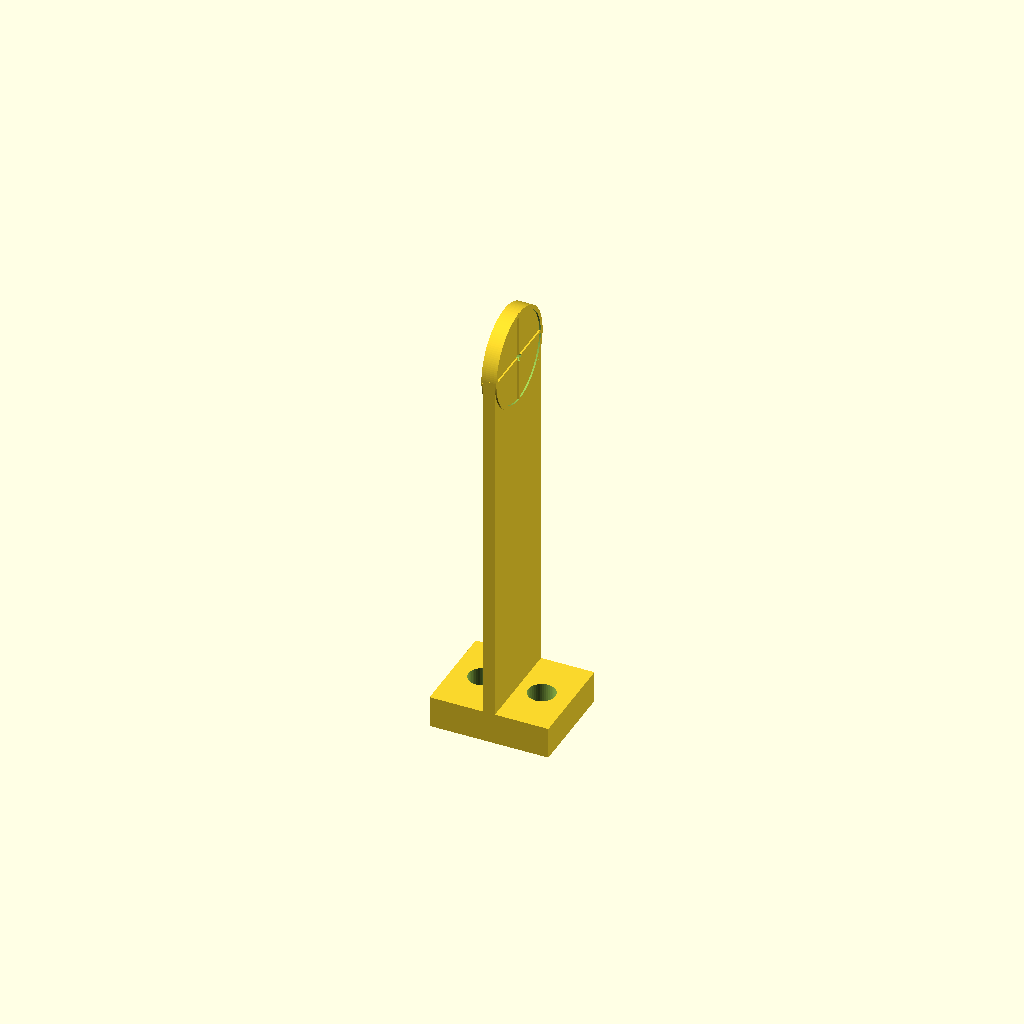
Cell 1: the model at its default parameters.
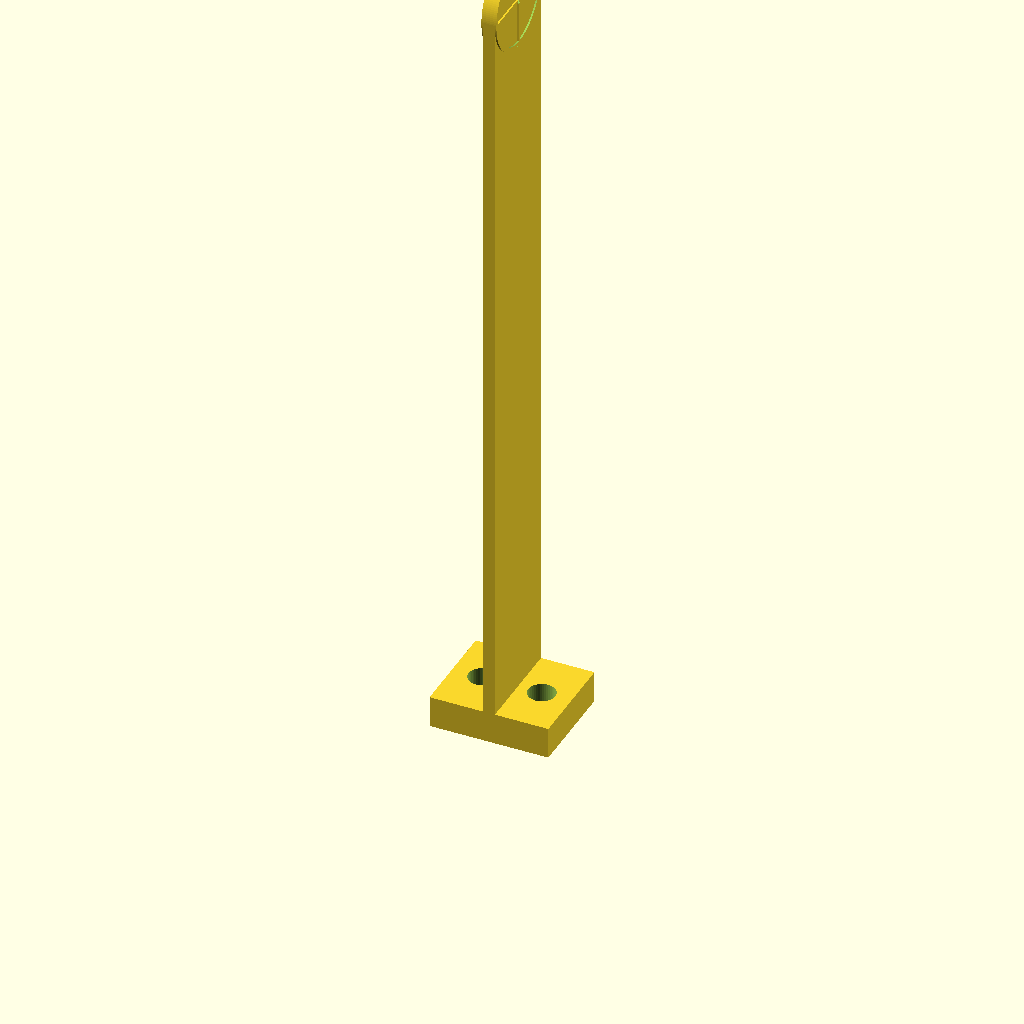
Cell 2: the same model with beam_height = 200.
One fixed orthographic camera (rotation 55°, 0°, 25°; colour scheme Cornfield) for every cell.
The OpenSCAD source (inputs/thingiverse/thing-116081/files/custom_beam_height_standard_v2.scad):
//design and code by emanresu (http://www.thingiverse.com/Emanresu)



  ////////////////
 // Parameters //
////////////////

/* [Global] */

/* [Target] */

//beam height (mm)
beam_height = 100;
//diameter of the alignment hole(mm)
aperture_diameter = 2;
//width of crosshairs (mm)
crosshair_width = 0.8;
//depth of crosshairs (mm)
crosshair_depth = 0.8;
//thickness of beam target (mm)
thick=3;
//width of beam target (mm)
width=25;

/* [Base] */

//thickness of base (mm)
base_thick = 8;
//length of base (mm)
base_length = 30;
//Magnet holders?
magnet_hole = "yes"; //[yes,no]
//what is the diameter of your magnets? (mm)
magnet_hole_diameter = 6.9;
//thickness of material under magnet (mm)
magnet_hole_bottom = 0.8;


/* [Hidden] */

//Set openSCAD resolution
$fa=1;
$fs=0.5;



  /////////////
 // Modules //
/////////////

module beam_target() {
	// body...
	difference() {
		cylinder(r=width/2, h=thick+crosshair_depth, center=true);
		cylinder(r=width/2-1, h=thick+crosshair_depth+1, center=true);
	}
	difference() {
		union() {
			cylinder(r=width/2, h=thick, center=true);
			cube(size=[crosshair_width, width, thick+crosshair_depth], center=true);
			cube(size=[width, crosshair_width, thick+crosshair_depth], center=true);
		}
		cylinder(r=aperture_diameter/2, h=thick+2, center=true);
	}	
}

module beam_height_target() {
	// body...
	union() {
		translate([0, 0, beam_height-base_thick]) {
			rotate([0, 90, 0]) {
				beam_target();
			}
		}
		difference() {
			translate([0, 0, (beam_height-base_thick)/2]) {
				cube(size=[thick, width, beam_height-base_thick], center=true);	
			}
			translate([0, 0, beam_height-base_thick]) {
				rotate([0, 90, 0]) {
					cylinder(r=width/2, h=thick+1, center=true);
				}
			}
		}	
	}	
}

module base() {
	// body...
	difference() {
		cube(size=[base_length, width, base_thick], center=true);
		if (magnet_hole == "yes") {
			translate([base_length/4, 0, magnet_hole_bottom]) {
				cylinder(r=magnet_hole_diameter/2, h=base_thick, center=true);
			}
			translate([-base_length/4, 0, magnet_hole_bottom]) {
				cylinder(r=magnet_hole_diameter/2, h=base_thick, center=true);
			}
		}	
	}	
}

  //////////////////
 // Control Code //
//////////////////

translate([0, 0, base_thick]) {
	beam_height_target();
}
translate([0, 0, base_thick/2]) {
	base();
}
Customizer parameters (derived from the source; name, type, default, range or options):
beam_height: number, default 100
aperture_diameter: number, default 2
crosshair_width: number, default 0.8
crosshair_depth: number, default 0.8
thick: number, default 3
width: number, default 25
base_thick: number, default 8
base_length: number, default 30
magnet_hole: string, default "yes", options "yes", "no"
magnet_hole_diameter: number, default 6.9
magnet_hole_bottom: number, default 0.8
